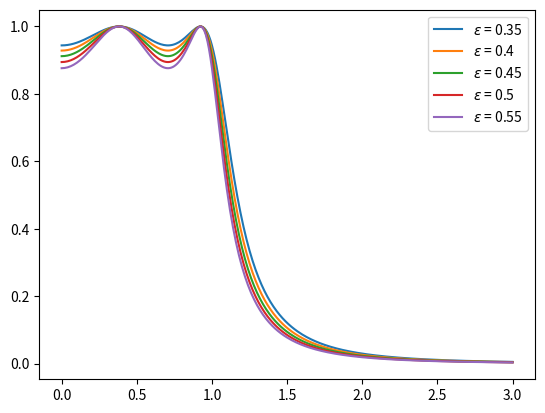

Source code (Python):
import numpy as np  
import matplotlib.pyplot as plt

N = 4
for epsilon in np.arange(0.35,0.6,0.05): 
    Omega1 = np.arange(0,1,0.01)
    H1 = 1/np.sqrt(1 + epsilon**2*np.cos(N*np.arccos(Omega1))**2)
    Omega2 = np.arange(1,3.01,0.01) 
    H2 = 1/np.sqrt(1 + epsilon**2*np.cosh(N*np.arccosh(Omega2))**2)
    H = np.concatenate((H1,H2))
    Omega = np.concatenate((Omega1,Omega2))
    plt.plot(Omega,H,label='$\epsilon$ = '+str(round(epsilon,2)))
plt.legend()
plt.savefig("varyingepsilon.eps")
plt.show()
